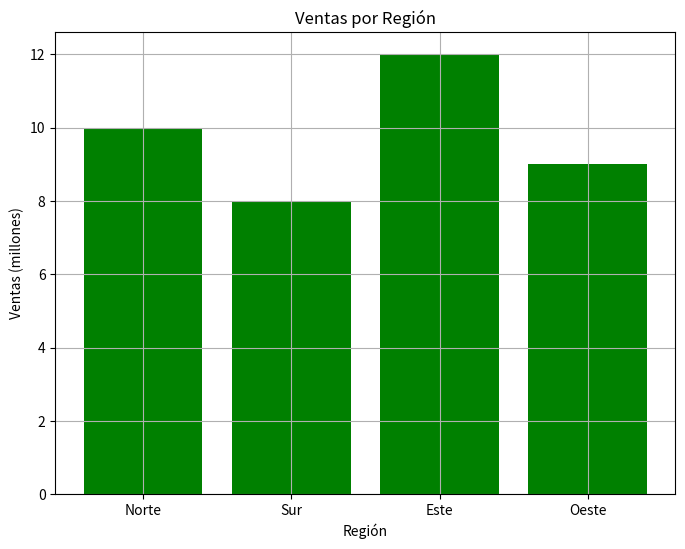

This chart was generated by the following Python code:
import pandas as pd
import matplotlib.pyplot as plt

# Crear DataFrame con datos de ventas por región
ventas_region = {
    'Región': ['Norte', 'Sur', 'Este', 'Oeste'],
    'Ventas (millones)': [10, 8, 12, 9]
}
df_ventas_region = pd.DataFrame(ventas_region)

# Visualizar distribución de ventas por región
plt.figure(figsize=(8, 6))
plt.bar(df_ventas_region['Región'], 
        df_ventas_region['Ventas (millones)'], color='green')
plt.title('Ventas por Región')
plt.xlabel('Región')
plt.ylabel('Ventas (millones)')
plt.grid(True)
plt.show()
